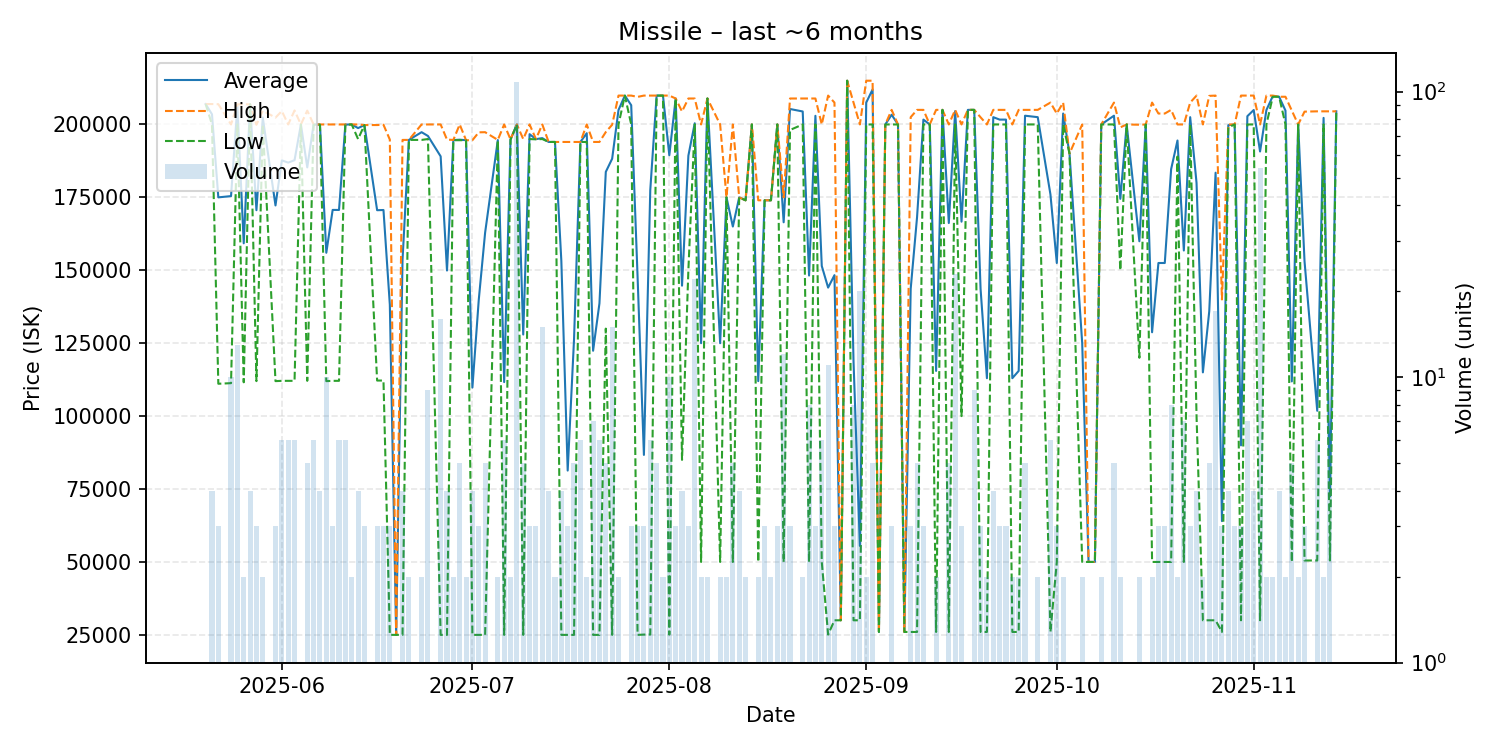

Source data for this figure (header and first rows):
date, average, highest, lowest, order_count, volume
2025-05-20, 207000, 207000, 207000, 1, 1
2025-05-21, 203500, 207000, 200000, 4, 4
2025-05-22, 175000, 206950, 111100, 3, 3
2025-05-24, 175440, 200000, 111300, 10, 10
2025-05-25, 206369, 206900, 200000, 4, 13
2025-05-26, 159250, 206900, 111600, 2, 2
2025-05-27, 206900, 206900, 206900, 4, 4
2025-05-28, 170600, 199900, 112000, 3, 3
2025-05-29, 202350, 204700, 200000, 2, 2
2025-05-31, 172233, 202350, 112000, 3, 3
2025-06-01, 187683, 204600, 112100, 6, 6
2025-06-02, 186917, 200000, 112100, 6, 6
2025-06-03, 187750, 204800, 112100, 6, 6
2025-06-04, 200000, 200000, 200000, 1, 1
2025-06-05, 185280, 204750, 112100, 5, 5
2025-06-06, 199983, 200000, 199900, 6, 6
2025-06-07, 199975, 200000, 199900, 4, 4
2025-06-08, 156010, 200000, 112000, 10, 10
2025-06-09, 170700, 200000, 112100, 3, 3
2025-06-10, 170683, 200000, 112100, 6, 6
2025-06-11, 199967, 200000, 199900, 4, 6
2025-06-12, 200000, 200000, 200000, 2, 2
2025-06-13, 198750, 200000, 195000, 3, 4
2025-06-14, 199800, 199800, 199800, 3, 3
2025-06-16, 170600, 199800, 112200, 3, 3
2025-06-17, 170667, 199900, 112200, 3, 3
2025-06-18, 138200, 194800, 25000, 3, 3
2025-06-19, 25010, 25010, 25010, 1, 1
2025-06-20, 153602, 194700, 25010, 4, 4
2025-06-21, 194700, 194700, 194700, 2, 2
2025-06-23, 197350, 200000, 194700, 2, 2
2025-06-24, 196056, 200000, 195000, 8, 9
2025-06-26, 189062, 200000, 25000, 2, 16
2025-06-27, 149925, 194800, 25000, 4, 4
2025-06-28, 194650, 194700, 194600, 2, 2
2025-06-29, 194780, 200000, 194600, 5, 5
2025-06-30, 194600, 194600, 194600, 2, 2
2025-07-01, 109800, 194600, 25000, 4, 4
2025-07-02, 139867, 197300, 25000, 3, 3
2025-07-03, 162880, 197350, 25000, 5, 5
2025-07-05, 194650, 194700, 194600, 2, 2
2025-07-06, 111667, 200000, 25000, 6, 6
2025-07-07, 194850, 194900, 194800, 2, 2
2025-07-08, 200000, 200000, 200000, 4, 108
2025-07-09, 127980, 195000, 25000, 5, 5
2025-07-10, 196667, 200000, 195000, 3, 3
2025-07-11, 194967, 195000, 194900, 3, 3
2025-07-12, 195320, 200000, 195000, 6, 15
2025-07-13, 194000, 194000, 194000, 4, 4
2025-07-14, 194000, 194000, 194000, 2, 2
2025-07-15, 153250, 194000, 25000, 4, 4
2025-07-16, 81333, 194000, 25000, 3, 3
2025-07-17, 126400, 194000, 25000, 5, 5
2025-07-18, 194000, 194000, 194000, 1, 6
2025-07-19, 197000, 200000, 194000, 2, 2
2025-07-20, 122414, 194000, 25000, 7, 7
2025-07-21, 138667, 194000, 25000, 5, 6
2025-07-22, 183740, 197400, 130000, 5, 5
2025-07-23, 188247, 199900, 25000, 5, 15
2025-07-24, 204950, 209900, 200000, 2, 2
... 105 more rows
